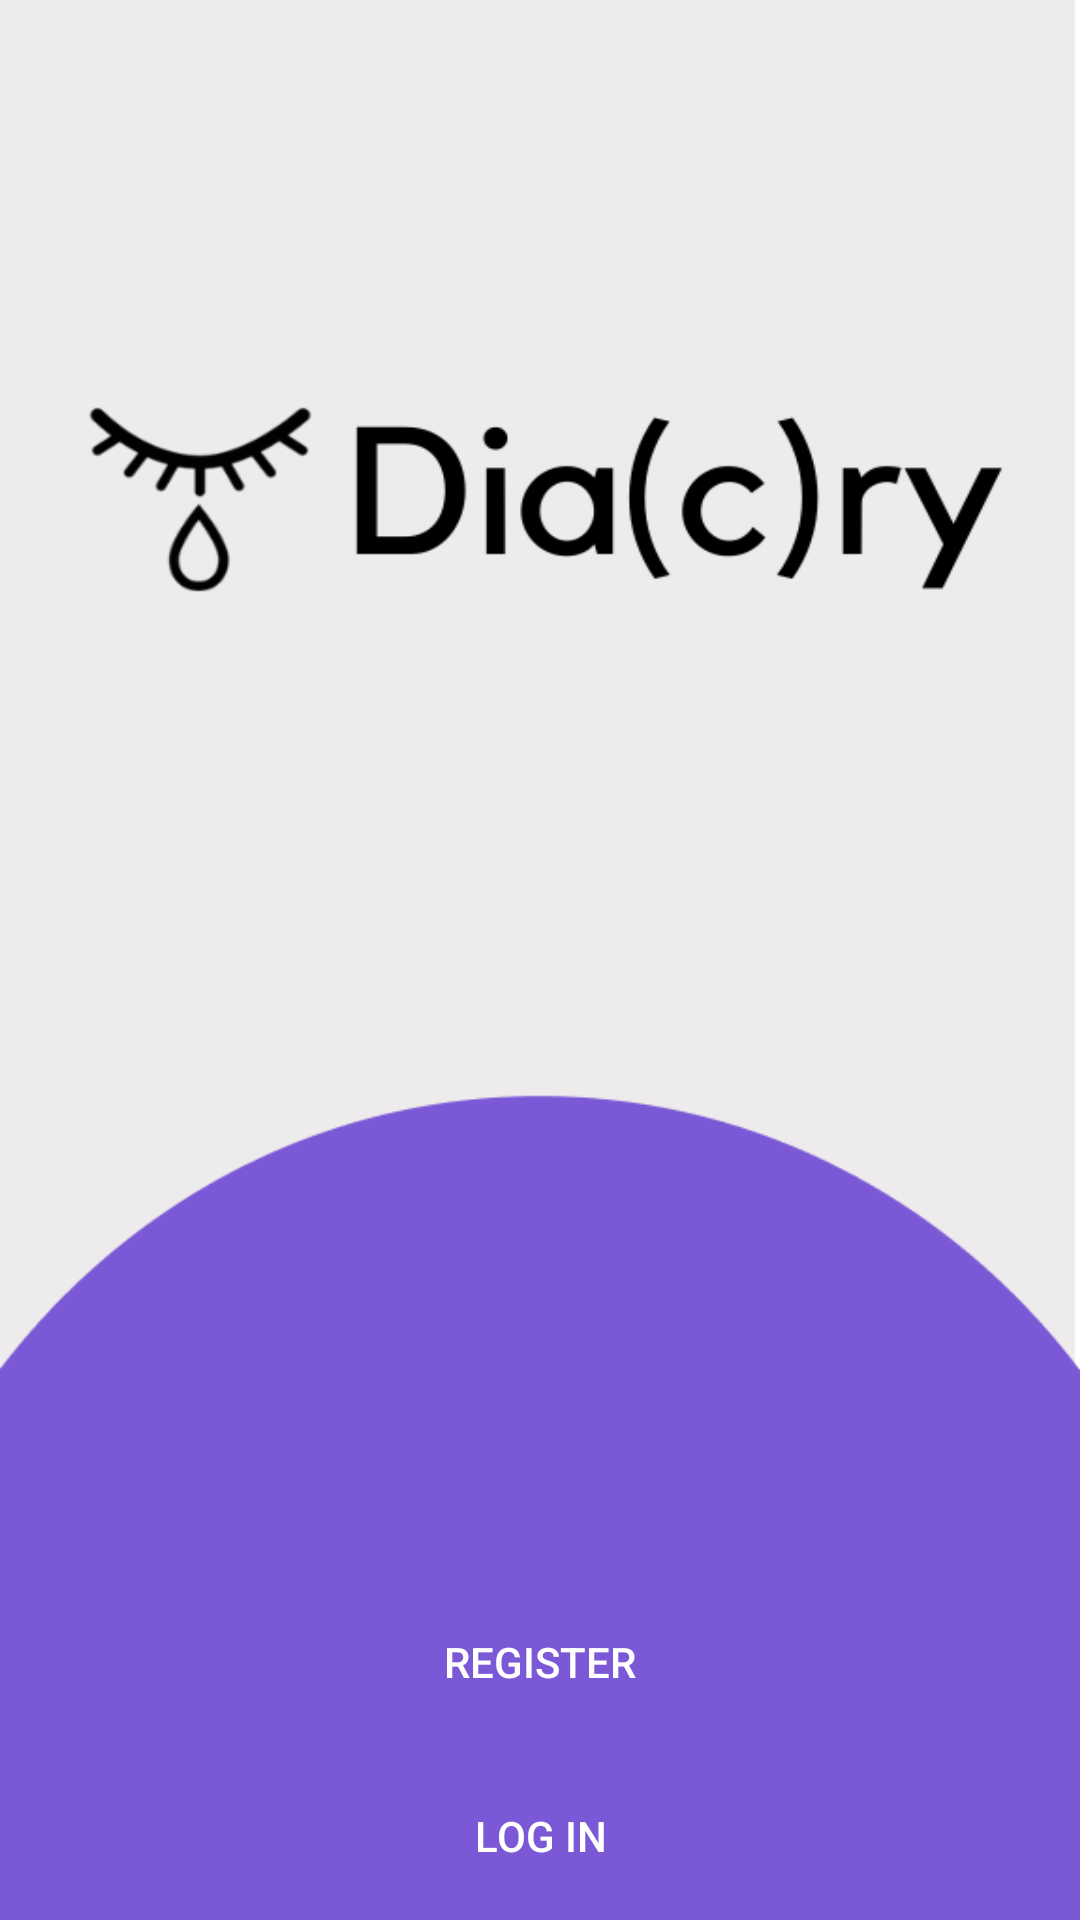

Produce the Android XML layout that renders to this screen, including the resource entries it uses.
<!-- AndroidManifest.xml: activity theme SplashTheme -->
<!-- res/layout/activity_main.xml -->
<?xml version="1.0" encoding="utf-8"?>
<RelativeLayout xmlns:android="http://schemas.android.com/apk/res/android"
    xmlns:app="http://schemas.android.com/apk/res-auto"
    xmlns:tools="http://schemas.android.com/tools"
    android:layout_width="match_parent"
    android:layout_height="match_parent"
    tools:context=".MainActivity"
    android:orientation="vertical"
    android:background="@drawable/main_back"
    >

    <ImageView
        android:layout_width="wrap_content"
        android:layout_height="345dp"
        android:layout_alignParentStart="true"
        android:layout_alignParentEnd="true"
        android:layout_alignParentBottom="true"
        android:layout_marginStart="22dp"
        android:layout_marginTop="20dp"
        android:layout_marginEnd="25dp"
        android:layout_marginBottom="327dp"
        android:background="@drawable/logo2"
        android:gravity="center" />

    <LinearLayout        android:layout_width="match_parent"
        android:layout_height="wrap_content"
        android:orientation="vertical"
        android:layout_marginTop="520dp"
        android:layout_marginHorizontal="30dp">
        <androidx.appcompat.widget.AppCompatButton
            android:id="@+id/registerBt"
            android:layout_width="match_parent"
            android:layout_height="wrap_content"
            android:text="Register"
            android:background="@drawable/mainpage_buttons"
            android:layout_marginVertical="10dp"
            android:layout_marginHorizontal="40dp"
            />
        <androidx.appcompat.widget.AppCompatButton
            android:id="@+id/loginBt"
            android:layout_width="match_parent"
            android:layout_height="wrap_content"
            android:text="Log in"
            android:background="@color/transparent"
            />


    </LinearLayout>



</RelativeLayout>
<!-- resources referenced by this layout -->
<resources>
  <color name="transparent">#00000000</color>
  <!-- drawable logo2: png bitmap (drawable-v24, 17799 bytes) -->
  <!-- drawable main_back: png bitmap (drawable-v24, 7824 bytes) -->
  <style name="SplashTheme" parent="Theme.AppCompat.NoActionBar">
          <item name="android:statusBarColor">@color/purple</item>
          <item name="android:windowBackground">@color/light_purple</item>
      </style>
  <color name="purple">#7B59D6</color>
  <color name="light_purple">#BF858AE3</color>
</resources>
